Image classification data set "onion" (wadkarkalpesh/pikvaidya-ai on GitHub). Class labels (4): onion healthy, onion iris yellow virus, onion purple blotch, onion stemphylium blight.

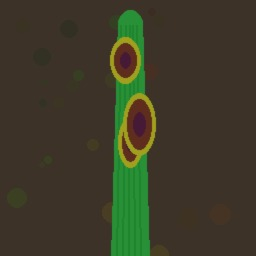
Label: onion purple blotch

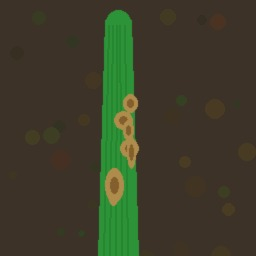
Label: onion stemphylium blight

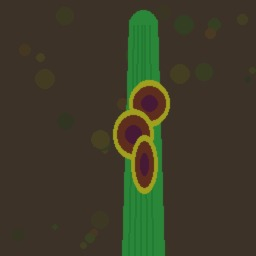
Label: onion purple blotch

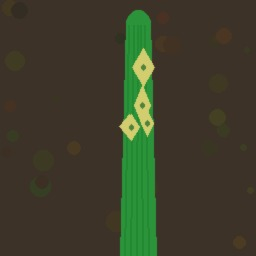
Label: onion iris yellow virus

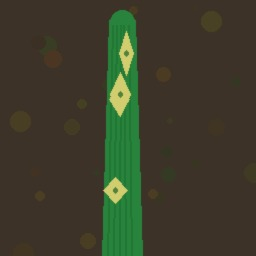
Label: onion iris yellow virus

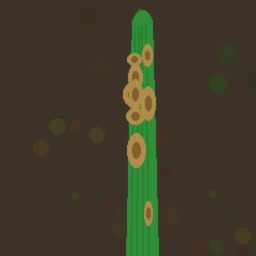
Label: onion stemphylium blight
